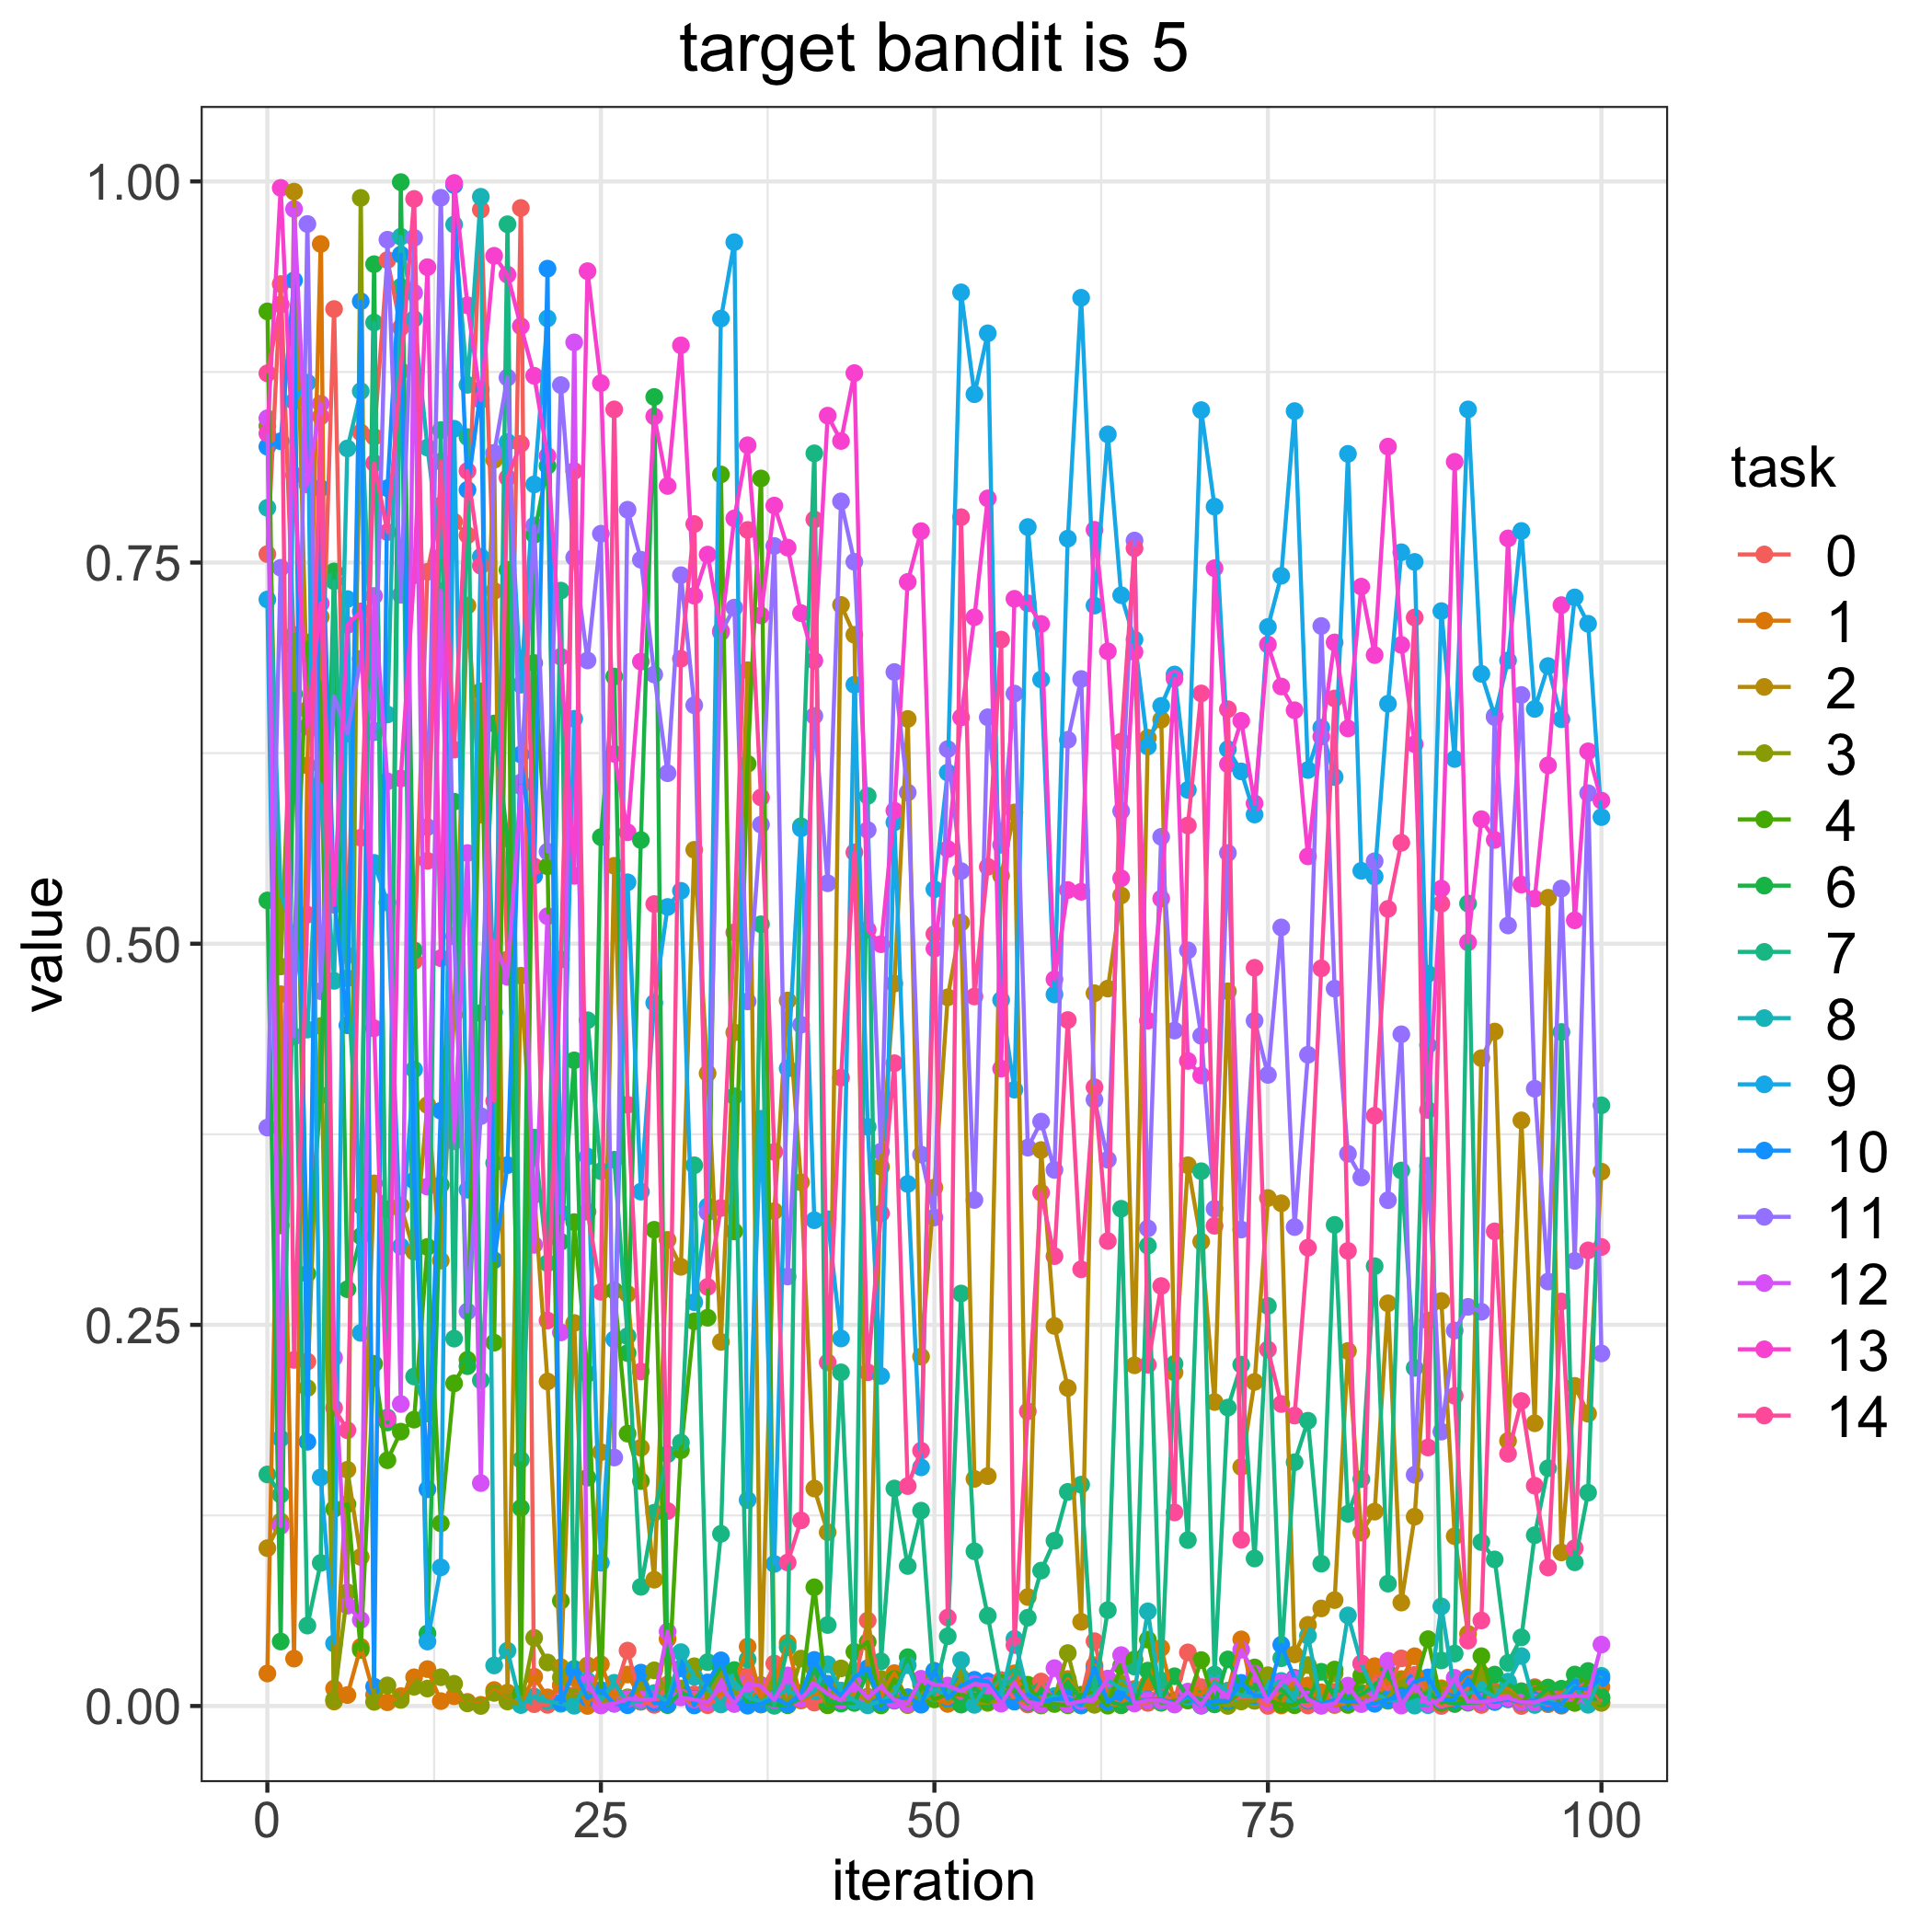

Values plotted in this chart, from the file beside it:
, 0.0, 1.0, 2.0, 3.0, 4.0, 6.0, 7.0, 8.0, 9.0, 10.0, 11.0, 12.0, 13.0, 14.0
0, 0.7555, 0.02132, 0.1035, 0.8396, 0.9147, 0.5284, 0.1519, 0.7859, 0.7258, 0.826, 0.3794, 0.8446, 0.8347, 0.8741
1, 0.9327, 0.4669, 0.1211, 0.4851, 0.3152, 0.04231, 0.1386, 0.5331, 0.1754, 0.8296, 0.7466, 0.1181, 0.9957, 0.9193
2, 0.6944, 0.03107, 0.9933, 0.7026, 0.4959, 0.6639, 0.4971, 0.5063, 0.8558, 0.9351, 0.4391, 0.9819, 0.8073, 0.227
3, 0.2259, 0.6169, 0.6535, 0.2085, 0.6976, 0.2835, 0.05275, 0.4437, 0.868, 0.1733, 0.9721, 0.8012, 0.6424, 0.519
4, 0.6398, 0.959, 0.7143, 0.446, 0.6682, 0.4006, 0.09386, 0.6048, 0.1499, 0.7987, 0.4689, 0.8542, 0.7231, 0.8459
5, 0.9163, 0.01146, 0.002914, 0.004214, 0.1293, 0.7442, 0.7378, 0.4756, 0.04102, 0.5311, 0.6623, 0.2285, 0.5255, 0.1955
6, 0.4923, 0.007173, 0.155, 0.07458, 0.1324, 0.2734, 0.4774, 0.8249, 0.726, 0.4465, 0.6379, 0.06583, 0.709, 0.1809
7, 0.8353, 0.03879, 0.09776, 0.9892, 0.03679, 0.3082, 0.3282, 0.8624, 0.2447, 0.9214, 0.6868, 0.05646, 0.7179, 0.5695
8, 0.8325, 0.007356, 0.3428, 0.002709, 0.2245, 0.9457, 0.9075, 0.6387, 0.553, 0.01271, 0.6397, 0.7281, 0.4445, 0.8152
9, 0.9484, 0.002442, 0.3257, 0.01351, 0.1612, 0.186, 0.1892, 0.6504, 0.527, 0.7988, 0.9618, 0.6065, 0.1883, 0.77
10, 0.9041, 0.006452, 0.3281, 0.00398, 0.18, 0.9995, 0.9309, 0.9637, 0.3015, 0.952, 0.7289, 0.1981, 0.6084, 0.8757
11, 0.4887, 0.01884, 0.298, 0.01261, 0.1878, 0.4956, 0.2161, 0.9098, 0.4175, 0.3447, 0.963, 0.9269, 0.7416, 0.9885
12, 0.7439, 0.02419, 0.3942, 0.01145, 0.3011, 0.04757, 0.1919, 0.8254, 0.04229, 0.1421, 0.5765, 0.3407, 0.9438, 0.5544
13, 0.7875, 0.003198, 0.2922, 0.01886, 0.1198, 0.3418, 0.8369, 0.7538, 0.09091, 0.3904, 0.9893, 0.7313, 0.4905, 0.8163
14, 0.7768, 0.006376, 0.4535, 0.01457, 0.2116, 0.5932, 0.241, 0.9717, 0.8378, 0.9976, 0.5048, 0.3703, 0.999, 0.6273
15, 0.7679, 0.002683, 0.7218, 0.001702, 0.2271, 0.2229, 0.8323, 0.8666, 0.3386, 0.7977, 0.2588, 0.5595, 0.9187, 0.8101
16, 0.9815, 0.0007843, 0.5846, 1.2275635421193463e-05, 0.6655, 0.4545, 0.2136, 0.9899, 0.7538, 0.8633, 0.3869, 0.1462, 0.8566, 0.7479
17, 0.7314, 0.01047, 0.8174, 0.008583, 0.2383, 0.6444, 0.3561, 0.0266, 0.455, 0.2924, 0.8219, 0.5019, 0.9512, 0.3968
18, 0.4897, 0.003687, 0.008797, 0.002957, 0.7452, 0.5688, 0.9719, 0.03626, 0.829, 0.3548, 0.8713, 0.4782, 0.9388, 0.8056
19, 0.9826, 0.001543, 0.479, 0.0009657, 0.007923, 0.1299, 0.1615, 0.0006342, 0.6699, 0.6241, 0.6058, 0.6033, 0.905, 0.8279
20, 0.001192, 0.01922, 0.3352, 0.04469, 0.6841, 0.7682, 0.3728, 0.006192, 0.8012, 0.5446, 0.7743, 0.3025, 0.8725, 0.5507
21, 0.0007457, 0.005671, 0.2128, 0.02855, 0.5508, 0.8134, 0.2904, 0.003194, 0.9101, 0.9428, 0.5604, 0.518, 0.8199, 0.2528
22, 0.0134, 0.01372, 0.02547, 0.01873, 0.069, 0.3045, 0.7316, 0.001451, 0.3234, 0.00225, 0.8664, 0.245, 0.6882, 0.4896
23, 0.007119, 0.01854, 0.2512, 0.006117, 0.3174, 0.4235, 0.0244, 0.0001629, 0.6475, 0.02341, 0.7533, 0.8944, 0.5445, 0.81
24, 0.006936, 3.7152460780498e-05, 0.02662, 0.008363, 0.2179, 0.1498, 0.4498, 0.01653, 0.3603, 0.005218, 0.6858, 0.01511, 0.9411, 0.3242
25, 0.0004645, 0.02741, 0.1665, 0.003902, 0.009516, 0.5699, 0.3508, 0.004156, 0.09398, 0.01049, 0.7689, 0.0004084, 0.8677, 0.2717
26, 0.007719, 0.005169, 0.5511, 0.002383, 0.2725, 0.6752, 0.3583, 0.01521, 0.2405, 0.001447, 0.163, 0.001602, 0.6245, 0.8505
27, 0.03633, 0.02064, 0.2703, 0.00569, 0.1786, 0.2315, 0.2426, 0.001902, 0.5403, 0.0004978, 0.7846, 0.004777, 0.5731, 0.3943
28, 0.002725, 0.005171, 0.1694, 0.01242, 0.1475, 0.568, 0.07816, 0.003171, 0.3374, 0.0219, 0.7518, 0.0044, 0.685, 0.2194
29, 0.0007419, 0.003234, 0.08283, 0.02338, 0.3124, 0.8586, 0.1268, 0.008473, 0.4612, 0.002018, 0.6766, 0.004263, 0.8459, 0.526
30, 0.01414, 0.04403, 0.3057, 0.008526, 0.00101, 0.0005672, 0.1652, 0.002621, 0.5241, 0.001396, 0.6118, 0.04887, 0.8003, 0.1279
31, 0.009186, 0.007252, 0.2881, 0.01154, 0.1677, 0.008909, 0.1728, 0.03533, 0.5347, 0.02475, 0.7417, 0.005638, 0.8925, 0.6869
32, 0.007629, 0.0007106, 0.5616, 0.02607, 0.2523, 0.004736, 0.3547, 0.01913, 0.2649, 0.0003686, 0.6564, 0.004222, 0.7283, 0.7753
33, 0.0005367, 0.005686, 0.415, 0.005292, 0.2547, 0.01249, 0.02877, 0.01184, 0.3277, 0.01547, 0.3237, 0.002384, 0.7552, 0.2749
34, 0.00634, 0.007607, 0.2388, 0.02208, 0.8078, 0.02561, 0.1129, 0.001013, 0.91, 0.02996, 0.7042, 0.01292, 0.7052, 0.3267
35, 0.00143, 0.01425, 0.4418, 0.008543, 0.3113, 0.02356, 0.3999, 0.01565, 0.9602, 0.002598, 0.7204, 0.001413, 0.779, 0.5074
36, 0.01992, 0.03897, 0.6794, 0.006491, 0.618, 0.001186, 0.03056, 0.005702, 0.1351, 0.0001971, 0.4621, 0.0148, 0.8269, 0.7714
37, 0.005981, 0.005087, 0.01377, 0.0009201, 0.8052, 0.003259, 0.5127, 0.002874, 0.3852, 0.001217, 0.5781, 0.01315, 0.7153, 0.596
38, 0.02787, 0.0152, 0.3246, 0.01655, 0.002113, 0.0004638, 0.0001542, 0.006706, 0.0932, 0.005121, 0.7609, 0.004004, 0.7874, 0.3635
39, 0.002756, 0.04145, 0.4628, 0.001305, 0.0004968, 0.0007973, 0.03862, 0.01038, 0.4182, 0.001057, 0.2817, 0.02005, 0.7598, 0.09414
40, 0.006463, 0.003625, 0.3435, 0.0311, 0.008498, 0.005185, 0.5771, 0.00494, 0.5757, 0.007867, 0.4469, 0.004579, 0.7168, 0.1217
41, 0.002219, 0.008, 0.1426, 0.01597, 0.07786, 0.02426, 0.8216, 0.009732, 0.3186, 0.03022, 0.6494, 0.01469, 0.6857, 0.7783
42, 0.004635, 0.008605, 0.114, 0.0005003, 0.0005786, 0.003627, 0.05313, 0.02731, 0.3193, 0.01459, 0.5397, 0.008062, 0.8464, 0.2254
43, 0.01005, 0.005148, 0.7222, 0.02465, 0.002076, 0.001594, 0.2188, 0.009959, 0.2411, 0.006702, 0.7901, 0.003611, 0.8298, 0.4121
44, 0.01469, 0.007433, 0.7026, 0.01702, 0.03554, 0.002012, 0.01915, 0.003456, 0.6698, 0.01881, 0.7505, 0.01454, 0.8743, 0.5599
45, 0.05604, 0.004679, 0.006186, 0.001549, 0.04198, 0.02186, 0.597, 0.0004282, 0.3799, 0.02479, 0.5746, 0.005364, 0.5091, 0.2189
46, 0.00719, 0.007812, 0.3536, 0.01778, 0.0003894, 0.001119, 0.0293, 0.003283, 0.2165, 0.002585, 0.3637, 0.01287, 0.4997, 0.3231
47, 0.003473, 0.02155, 0.4738, 0.008449, 0.01763, 0.006031, 0.1427, 0.008236, 0.5796, 0.003657, 0.6782, 0.004067, 0.5873, 0.4216
48, 0.002732, 0.003562, 0.6474, 0.0005631, 0.005345, 0.03201, 0.09183, 0.02675, 0.3424, 0.005799, 0.5992, 0.001478, 0.7373, 0.1443
49, 0.005164, 0.007212, 0.2292, 0.006499, 0.01396, 0.001964, 0.1281, 0.003098, 0.1565, 0.0008433, 0.3617, 0.01786, 0.7706, 0.1675
50, 0.009427, 0.004661, 0.3401, 0.01906, 0.004344, 0.02305, 0.008112, 0.01058, 0.5357, 0.02289, 0.3205, 0.01415, 0.4968, 0.5063
51, 0.001465, 0.001523, 0.4648, 0.003734, 0.007799, 0.008474, 0.04574, 0.007646, 0.6122, 0.005028, 0.6277, 0.0134, 0.5621, 0.05798
52, 0.006837, 0.01122, 0.5138, 0.01864, 0.00747, 0.000918, 0.2706, 0.03005, 0.9272, 0.01331, 0.5476, 0.009742, 0.6484, 0.7798
53, 0.01554, 0.01513, 0.149, 0.00209, 0.0053, 0.01196, 0.1015, 0.0007578, 0.8604, 0.01717, 0.3319, 0.01445, 0.7141, 0.4654
54, 0.002758, 0.003389, 0.1508, 0.002058, 0.002786, 0.00451, 0.05922, 0.01491, 0.9004, 0.01611, 0.6485, 0.0134, 0.7921, 0.5504
55, 0.01702, 0.003418, 0.5446, 0.005196, 0.01514, 0.00729, 0.01189, 0.005641, 0.4631, 0.004, 0.5649, 0.001553, 0.4181, 0.6995
56, 0.004403, 0.02143, 0.5861, 0.002971, 0.009608, 0.01202, 0.01869, 0.04405, 0.4043, 0.002944, 0.6641, 0.01481, 0.7262, 0.03997
57, 0.001003, 0.004008, 0.07147, 0.005853, 0.01396, 0.002054, 0.05792, 0.008274, 0.7733, 0.007631, 0.3662, 0.002854, 0.7233, 0.1933
58, 0.01605, 0.002632, 0.3647, 0.005086, 0.0003472, 0.009886, 0.08881, 0.00237, 0.6733, 0.002492, 0.3833, 0.001028, 0.7097, 0.3367
59, 0.003503, 0.005159, 0.2493, 0.005092, 0.001297, 0.005261, 0.1084, 0.006495, 0.4667, 0.00447, 0.3516, 0.02481, 0.4766, 0.2951
... 41 more rows
